5-way image classification set "processed" from GitHub (CKAbundant/Project); label vocabulary: bulbasaur, charmander, mewtwo, pikachu, squirtle.

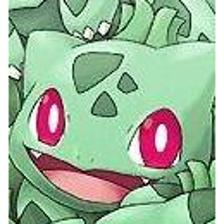
Label: bulbasaur

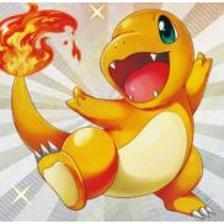
Label: charmander

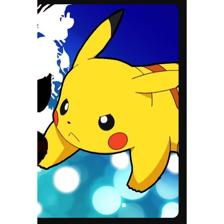
Label: pikachu

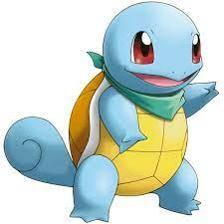
Label: squirtle

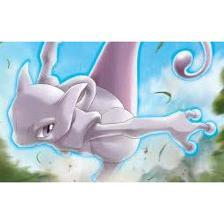
Label: mewtwo

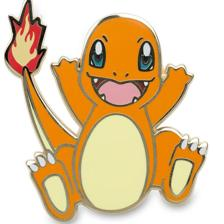
Label: charmander
